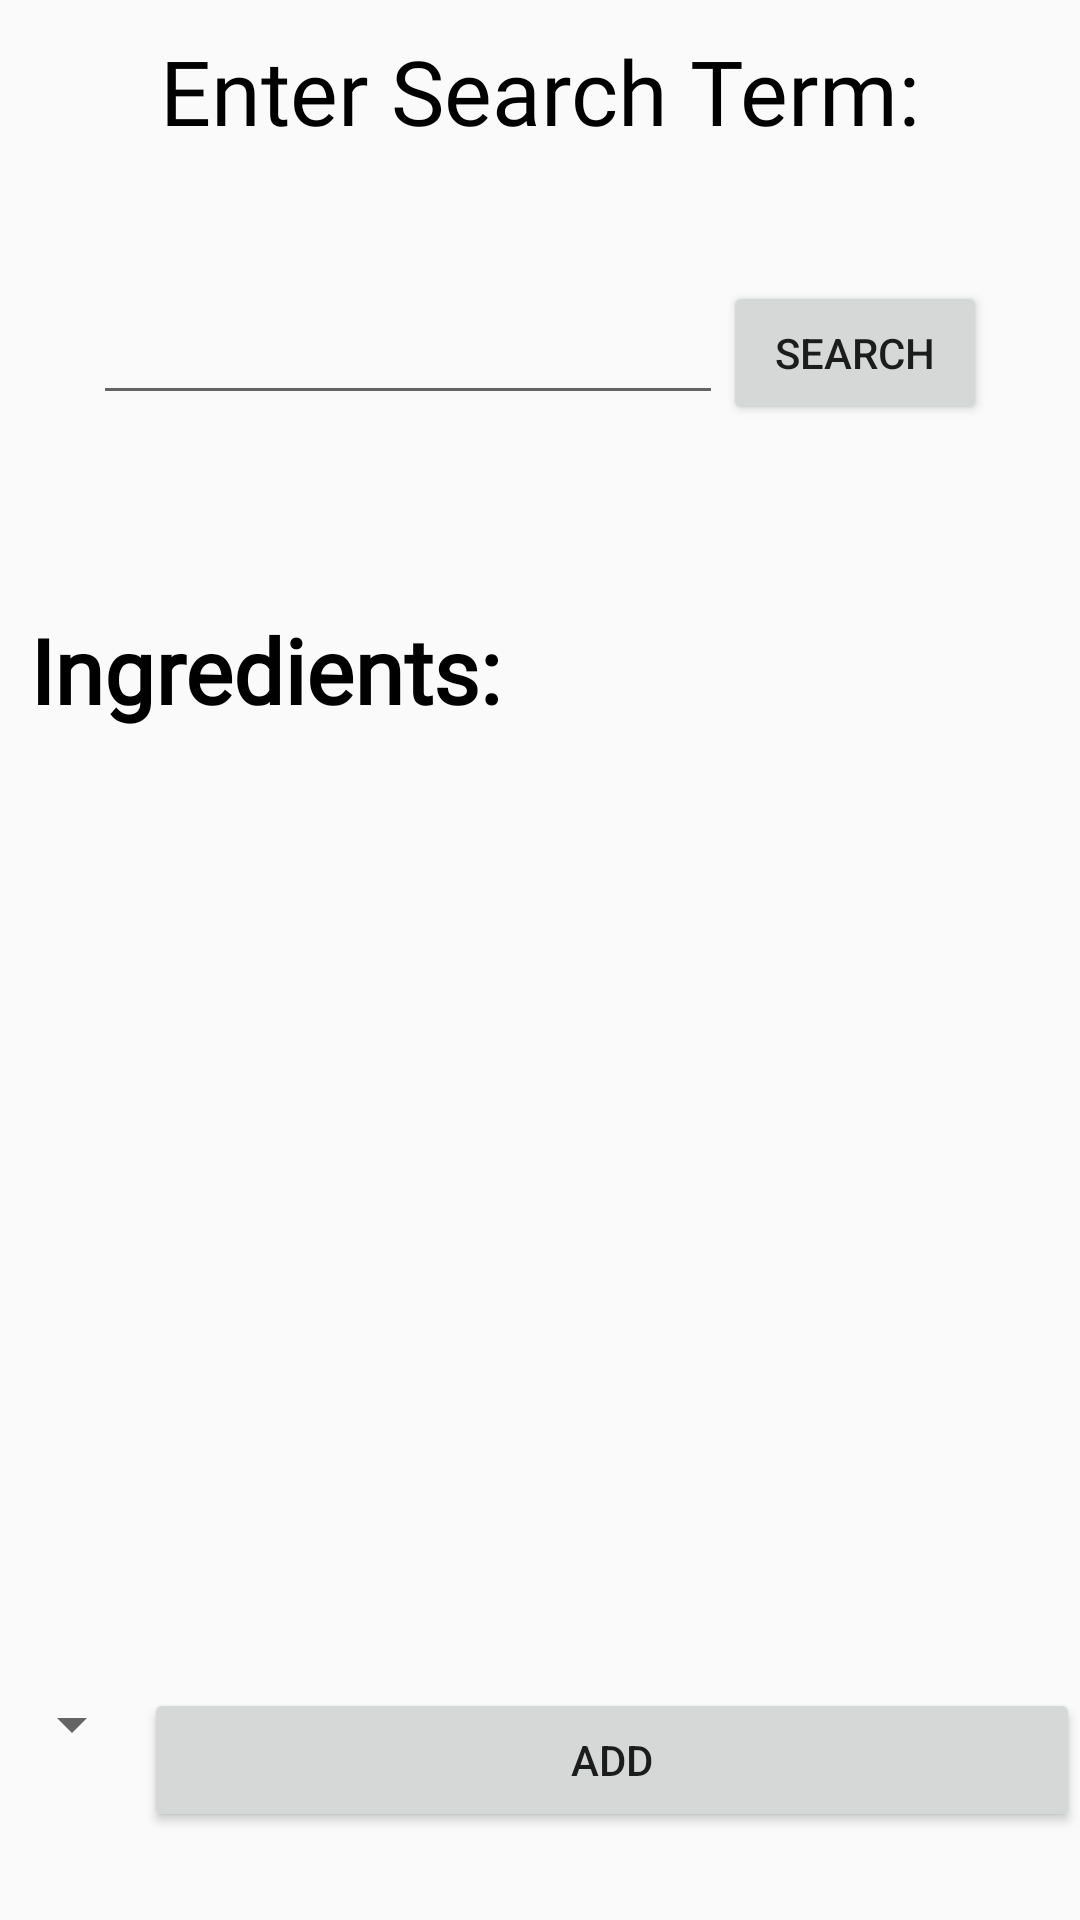

The Android layout XML behind this screen, and the referenced resources:
<!-- AndroidManifest.xml: application theme Theme.Design.Light.NoActionBar -->
<!-- res/layout/fragment_search_in_internet.xml -->
<?xml version="1.0" encoding="utf-8"?>
<LinearLayout xmlns:android="http://schemas.android.com/apk/res/android"
    xmlns:tools="http://schemas.android.com/tools"
    android:layout_width="match_parent"
    android:layout_height="match_parent"
    android:orientation="vertical"
    tools:context=".SearchInInternet">

    <LinearLayout
        android:layout_width="match_parent"
        android:layout_height="wrap_content"
        android:layout_weight="1"
        android:orientation="vertical">

        <TextView
            android:id="@+id/textView7"
            android:layout_width="wrap_content"
            android:layout_gravity="center"
            android:layout_height="wrap_content"
            android:layout_weight="1"
            android:layout_marginTop="10dp"
            android:textColor="@color/black"
            android:fontFamily="@font/fjallaone"
            android:textSize="30dp"
            android:text="Enter Search Term:" />

        <LinearLayout
            android:layout_width="wrap_content"
            android:layout_height="wrap_content"
            android:layout_gravity="center"
            android:layout_weight="1"
            android:orientation="horizontal">

            <EditText
                android:id="@+id/searchInInternetTerm"
                android:layout_width="wrap_content"
                android:layout_height="wrap_content"
                android:layout_gravity="center"
                android:layout_weight="1"
                android:ems="10"
                android:inputType="textPersonName"
                android:text="" />

            <Button
                android:id="@+id/doSearchInInternetBtn"
                android:layout_width="wrap_content"
                android:layout_height="wrap_content"
                android:layout_gravity="center"
                android:layout_weight="1"
                android:text="Search" />
        </LinearLayout>

        <LinearLayout
            android:layout_width="match_parent"
            android:layout_height="wrap_content"
            android:layout_weight="10"
            android:orientation="vertical">

            <TextView
                android:id="@+id/recipeNameFromInternet"
                android:layout_width="match_parent"
                android:layout_height="wrap_content"
                android:textSize="35dp"
                android:textColor="@color/black"
                android:gravity="center"
                android:text="" />

            <TextView
                android:id="@+id/textView9"
                android:layout_width="match_parent"
                android:layout_height="wrap_content"
                android:textSize="30dp"
                android:textStyle="bold"
                android:textColor="@color/black"
                android:layout_marginLeft="10dp"
                android:fontFamily="@font/cardobold"
                android:text="Ingredients:" />

            <TextView
                android:id="@+id/ingredientsTextFromInternet"
                android:layout_width="match_parent"
                android:layout_marginLeft="10dp"
                android:layout_marginRight="10dp"
                android:layout_height="wrap_content"
                android:fontFamily="@font/aliceregular"
                android:textSize="20dp"
                android:textColor="#393939"
                android:maxHeight="200dp"
                android:scrollbars = "vertical"
                android:text="" />
        </LinearLayout>

        <LinearLayout
            android:layout_width="match_parent"
            android:layout_height="wrap_content"
            android:layout_weight="1">

            <Spinner
                android:id="@+id/spinner2"
                android:layout_width="wrap_content"
                android:layout_height="wrap_content" />

            <Button
                android:id="@+id/addRecipeFromInternet"
                android:layout_width="match_parent"
                android:layout_height="wrap_content"
                android:text="Add" />
        </LinearLayout>

    </LinearLayout>
</LinearLayout>
<!-- resources referenced by this layout -->
<resources>

  <!-- not gathered from this repository: default colours our renderer supplied (Android Studio template values) -->
  <color name="black">#FF000000</color>
</resources>
